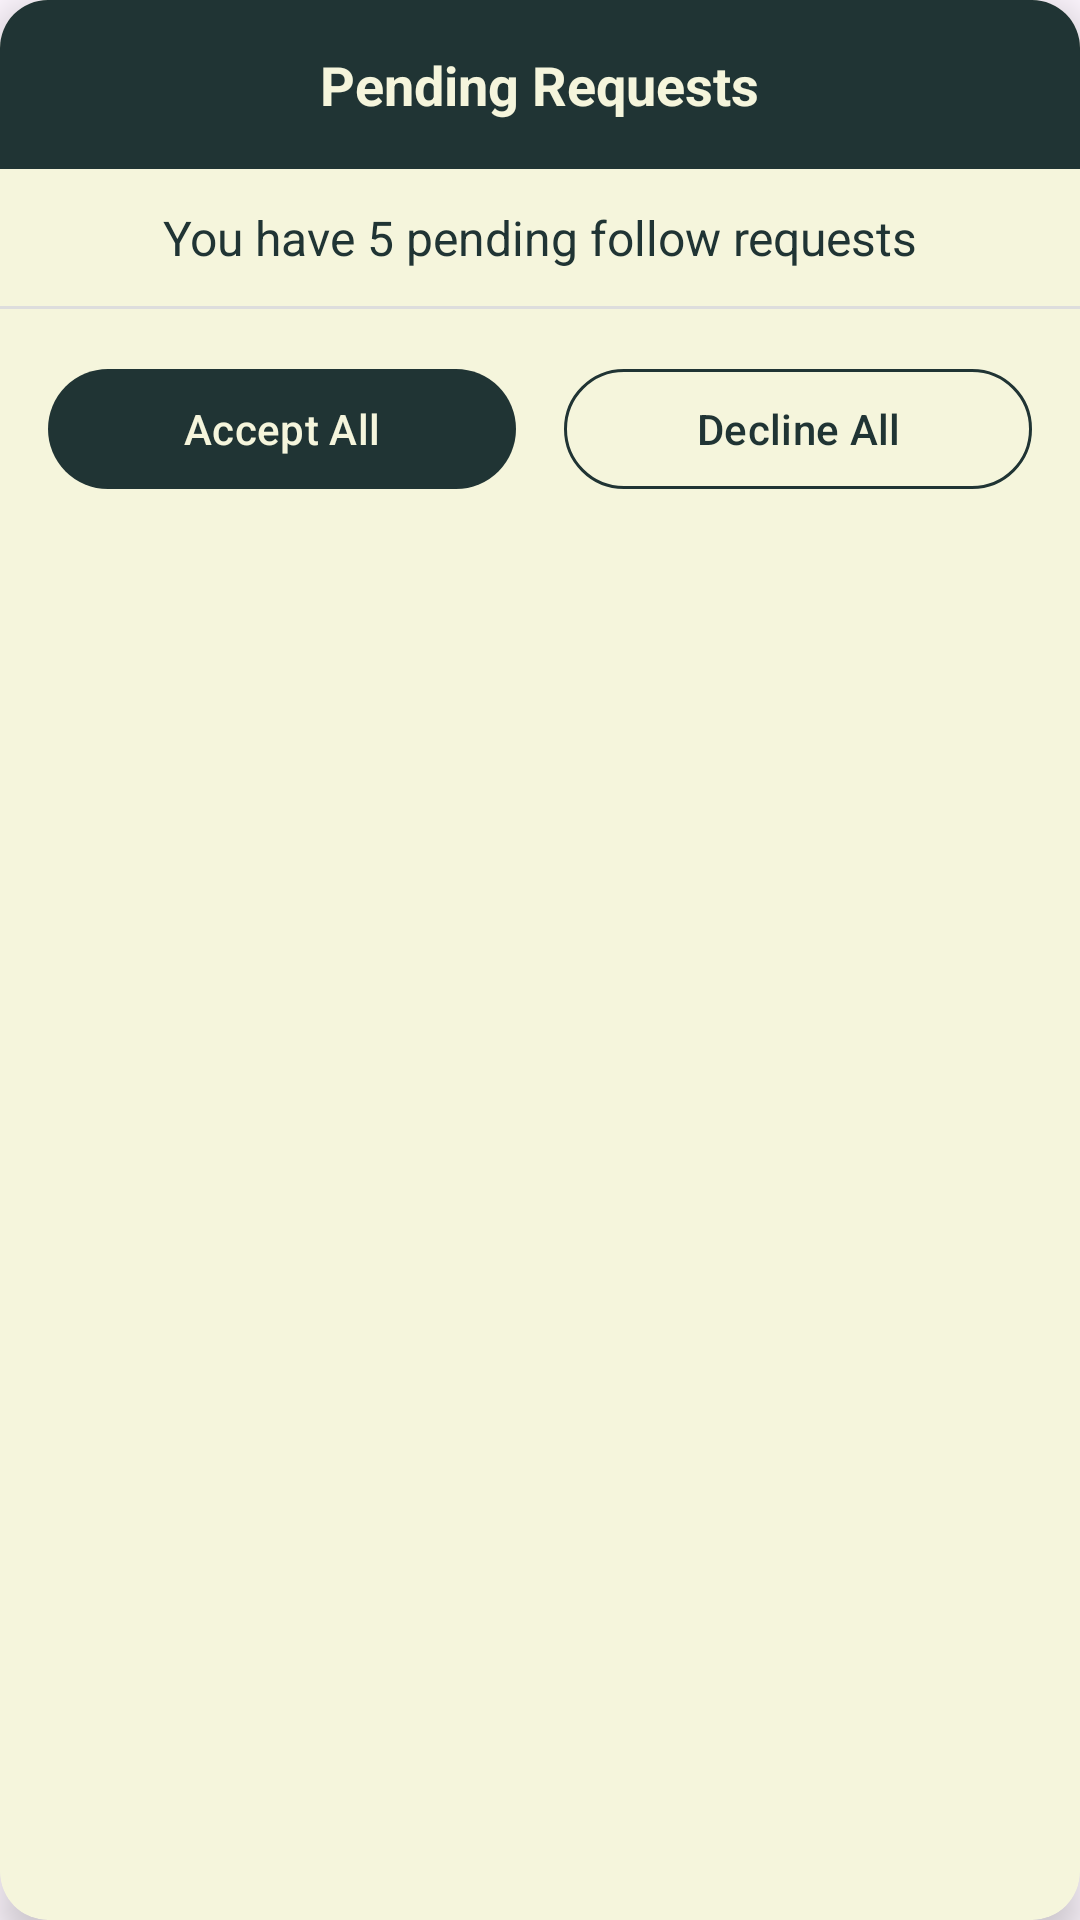

Write the Android layout XML for this screen, with the resource values it uses.
<!-- AndroidManifest.xml: application theme Theme.MoodSync -->
<!-- res/layout/dialog_pending_requests.xml -->
<?xml version="1.0" encoding="utf-8"?>
<androidx.cardview.widget.CardView xmlns:android="http://schemas.android.com/apk/res/android"
    xmlns:app="http://schemas.android.com/apk/res-auto"
    android:layout_width="match_parent"
    android:layout_height="wrap_content"
    app:cardCornerRadius="16dp"
    app:cardBackgroundColor="#F5F5DC"
    app:cardElevation="8dp">

    <LinearLayout
        android:layout_width="match_parent"
        android:layout_height="wrap_content"
        android:orientation="vertical">

        <RelativeLayout
            android:layout_width="match_parent"
            android:layout_height="wrap_content"
            android:background="#203434"
            android:padding="16dp">

            <TextView
                android:layout_width="wrap_content"
                android:layout_height="wrap_content"
                android:layout_centerInParent="true"
                android:text="Pending Requests"
                android:textColor="#F5F5DC"
                android:textSize="18sp"
                android:textStyle="bold" />

            <ImageButton
                android:id="@+id/close_button"
                android:layout_width="24dp"
                android:layout_height="24dp"
                android:layout_alignParentEnd="true"
                android:layout_centerVertical="true"
                android:background="@null"
                android:src="@drawable/ic_close" />
        </RelativeLayout>

        <TextView
            android:id="@+id/request_count_text"
            android:layout_width="match_parent"
            android:layout_height="wrap_content"
            android:gravity="center"
            android:padding="12dp"
            android:text="You have 5 pending follow requests"
            android:textColor="#203434"
            android:textSize="16sp" />

        <View
            android:layout_width="match_parent"
            android:layout_height="1dp"
            android:background="#DDDDDD" />

        <androidx.recyclerview.widget.RecyclerView
            android:id="@+id/requests_recycler_view"
            android:layout_width="match_parent"
            android:layout_height="wrap_content"
            android:maxHeight="300dp"
            android:fadeScrollbars="true"/>

        <LinearLayout
            android:layout_width="match_parent"
            android:layout_height="wrap_content"
            android:orientation="horizontal"
            android:padding="16dp">

            <com.google.android.material.button.MaterialButton
                android:id="@+id/accept_all_button"
                android:layout_width="0dp"
                android:layout_height="48dp"
                android:layout_marginEnd="8dp"
                android:layout_weight="1"
                android:text="Accept All"
                android:textColor="#F5F5DC"
                app:backgroundTint="#203434"
                app:cornerRadius="24dp" />

            <com.google.android.material.button.MaterialButton
                android:id="@+id/decline_all_button"
                android:layout_width="0dp"
                android:layout_height="48dp"
                android:layout_marginStart="8dp"
                android:layout_weight="1"
                android:text="Decline All"
                android:textColor="#203434"
                app:backgroundTint="#F5F5DC"
                app:cornerRadius="24dp"
                app:strokeColor="#203434"
                app:strokeWidth="1dp" />
        </LinearLayout>
    </LinearLayout>
</androidx.cardview.widget.CardView>
<!-- resources referenced by this layout -->
<resources>
  <style name="Theme.MoodSync" parent="Base.Theme.MoodSync" />
  <style name="Base.Theme.MoodSync" parent="Theme.Material3.DayNight.NoActionBar">
          
           <item name="colorPrimary">#00000000</item>
      </style>
</resources>
